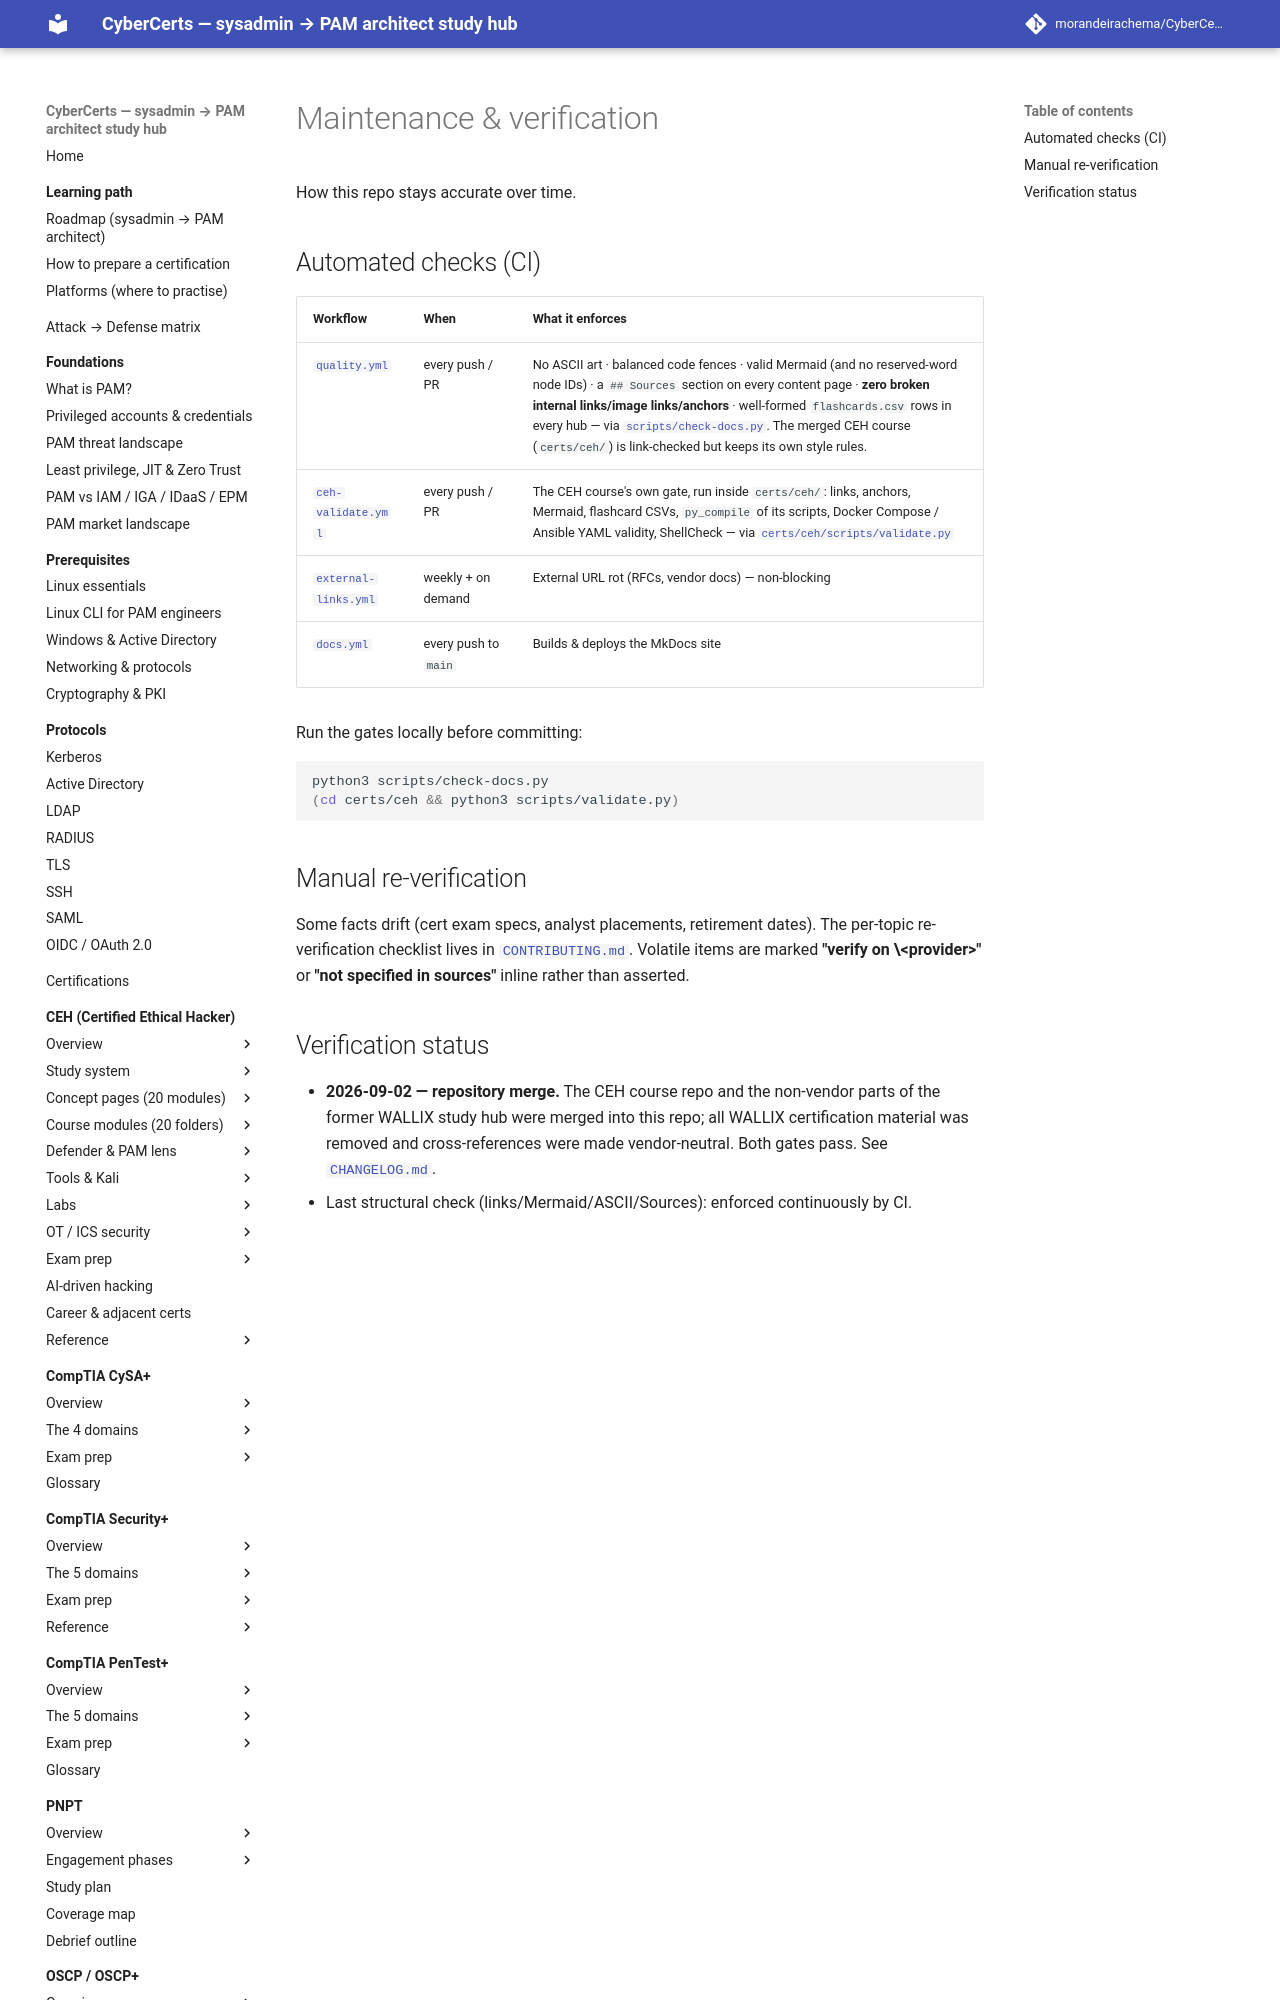

repository: morandeirachema/CyberCerts · page: MAINTENANCE/index.html · generator: mkdocs

# Maintenance & verification

How this repo stays accurate over time.

## Automated checks (CI)

| Workflow | When | What it enforces |
|----------|------|------------------|
| [`quality.yml`](.github/workflows/quality.yml) | every push / PR | No ASCII art · balanced code fences · valid Mermaid (and no reserved-word node IDs) · a `## Sources` section on every content page · **zero broken internal links/image links/anchors** · well-formed `flashcards.csv` rows in every hub — via [`scripts/check-docs.py`](scripts/check-docs.py). The merged CEH course (`certs/ceh/`) is link-checked but keeps its own style rules. |
| [`ceh-validate.yml`](.github/workflows/ceh-validate.yml) | every push / PR | The CEH course's own gate, run inside `certs/ceh/`: links, anchors, Mermaid, flashcard CSVs, `py_compile` of its scripts, Docker Compose / Ansible YAML validity, ShellCheck — via [`certs/ceh/scripts/validate.py`](certs/ceh/scripts/validate.py) |
| [`external-links.yml`](.github/workflows/external-links.yml) | weekly + on demand | External URL rot (RFCs, vendor docs) — non-blocking |
| [`docs.yml`](.github/workflows/docs.yml) | every push to `main` | Builds & deploys the MkDocs site |

Run the gates locally before committing:

```bash
python3 scripts/check-docs.py
(cd certs/ceh && python3 scripts/validate.py)
```
